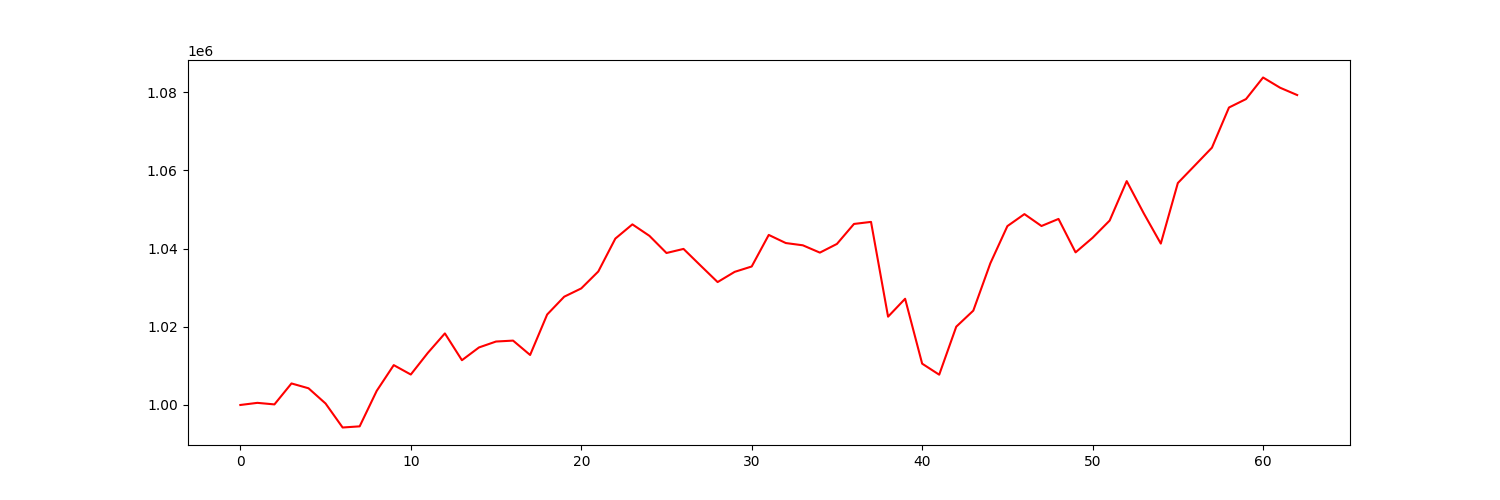

The table this chart was drawn from, first rows:
account_value, date, daily_return
1000000, 2021-10-04, 
1000543, 2021-10-05, 0.0005432
1000146, 2021-10-06, -0.0003968
1005509, 2021-10-07, 0.005362
1004271, 2021-10-08, -0.00123
1000375, 2021-10-11, -0.003879
994238, 2021-10-12, -0.006136
994532, 2021-10-13, 0.0002958
1003608, 2021-10-14, 0.009126
1010197, 2021-10-15, 0.006566
1007790, 2021-10-18, -0.002383
1013334, 2021-10-19, 0.0055
1018311, 2021-10-20, 0.004912
1011454, 2021-10-21, -0.006733
1014719, 2021-10-22, 0.003228
1016232, 2021-10-25, 0.001492
1016468, 2021-10-26, 0.0002323
1012795, 2021-10-27, -0.003614
1023144, 2021-10-28, 0.01022
1027701, 2021-10-29, 0.004454
1029820, 2021-11-01, 0.002062
1034152, 2021-11-02, 0.004206
1042567, 2021-11-03, 0.008137
1046206, 2021-11-04, 0.00349
1043271, 2021-11-05, -0.002806
1038881, 2021-11-08, -0.004207
1039927, 2021-11-09, 0.001006
1035665, 2021-11-10, -0.004098
1031443, 2021-11-11, -0.004077
1034057, 2021-11-12, 0.002534
1035432, 2021-11-15, 0.001329
1043507, 2021-11-16, 0.007799
1041429, 2021-11-17, -0.001991
1040851, 2021-11-18, -0.0005551
1038978, 2021-11-19, -0.001799
1041203, 2021-11-22, 0.002142
1046315, 2021-11-23, 0.004909
1046839, 2021-11-24, 0.0005006
1022591, 2021-11-26, -0.02316
1027175, 2021-11-29, 0.004483
1010571, 2021-11-30, -0.01616
1007749, 2021-12-01, -0.002792
1020030, 2021-12-02, 0.01219
1024136, 2021-12-03, 0.004025
1036245, 2021-12-06, 0.01182
1045761, 2021-12-07, 0.009183
1048832, 2021-12-08, 0.002937
1045788, 2021-12-09, -0.002902
1047598, 2021-12-10, 0.00173
1039043, 2021-12-13, -0.008166
1042780, 2021-12-14, 0.003597
1047180, 2021-12-15, 0.004219
1057278, 2021-12-16, 0.009643
1049033, 2021-12-17, -0.007798
1041291, 2021-12-20, -0.00738
1056779, 2021-12-21, 0.01487
1061294, 2021-12-22, 0.004273
1065828, 2021-12-23, 0.004272
1076102, 2021-12-27, 0.00964
1078263, 2021-12-28, 0.002008
... 3 more rows
